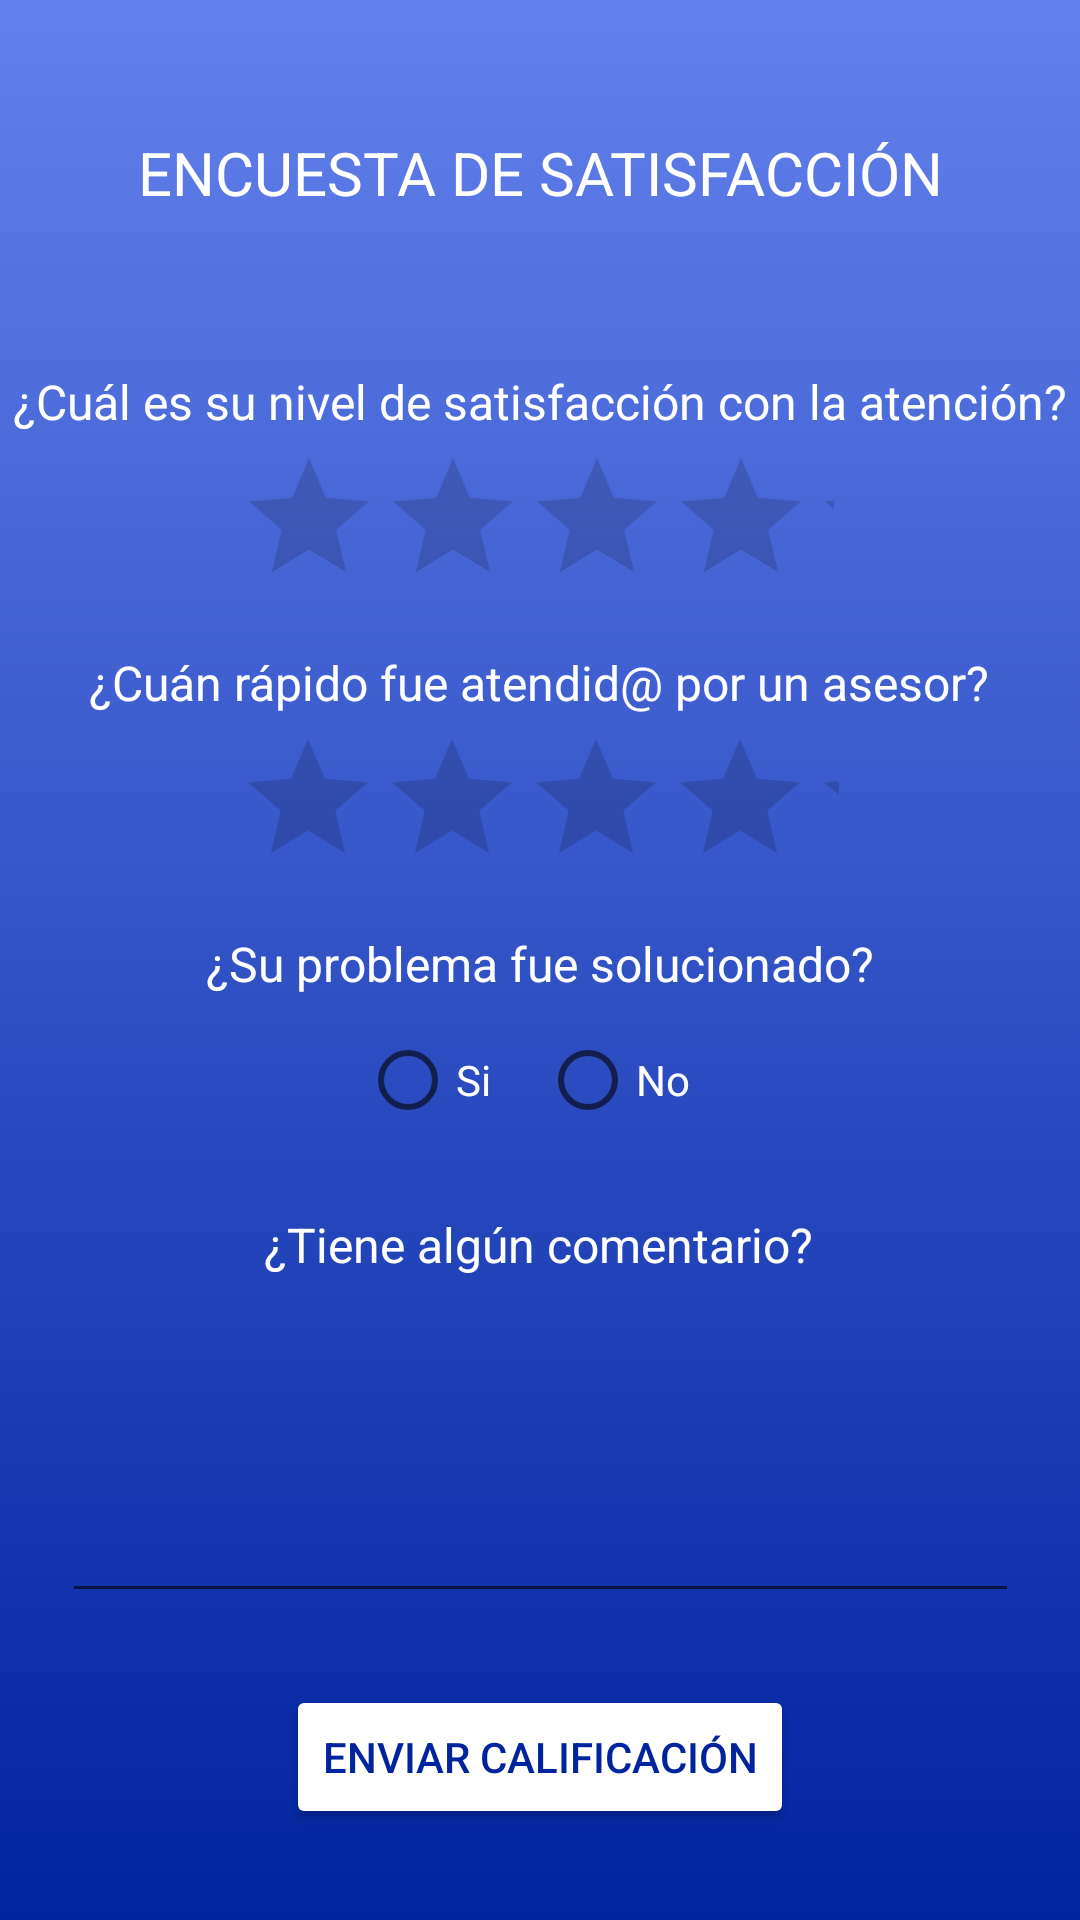

The Android layout XML behind this screen, and the referenced resources:
<!-- AndroidManifest.xml: application theme Theme.Bicisupport -->
<!-- res/layout/activity_encuesta_satisfaccion_chat.xml -->
<?xml version="1.0" encoding="utf-8"?>
<androidx.constraintlayout.widget.ConstraintLayout xmlns:android="http://schemas.android.com/apk/res/android"
    xmlns:app="http://schemas.android.com/apk/res-auto"
    xmlns:tools="http://schemas.android.com/tools"
    android:layout_width="match_parent"
    android:layout_height="match_parent"
    android:background="@drawable/gradiente_color"
    tools:context=".EncuestaSatisfaccionChat">

    <TextView
        android:id="@+id/textView"
        android:layout_width="wrap_content"
        android:layout_height="wrap_content"
        android:layout_marginTop="44dp"
        android:text="@string/encuesta_titulo"
        android:textColor="#FFFFFF"
        android:textSize="20sp"
        app:layout_constraintEnd_toEndOf="parent"
        app:layout_constraintStart_toStartOf="parent"
        app:layout_constraintTop_toTopOf="parent" />

    <TextView
        android:id="@+id/textView4"
        android:layout_width="wrap_content"
        android:layout_height="wrap_content"
        android:layout_marginTop="52dp"
        android:text="@string/encuesta_p1"
        android:textColor="#FFFFFF"
        android:textSize="16sp"
        app:layout_constraintEnd_toEndOf="parent"
        app:layout_constraintStart_toStartOf="parent"
        app:layout_constraintTop_toBottomOf="@+id/textView" />

    <TextView
        android:id="@+id/textView5"
        android:layout_width="wrap_content"
        android:layout_height="wrap_content"
        android:layout_marginTop="20dp"
        android:text="@string/encuesta_p2"
        android:textColor="#FFFFFF"
        android:textSize="16sp"
        app:layout_constraintEnd_toEndOf="parent"
        app:layout_constraintHorizontal_bias="0.495"
        app:layout_constraintStart_toStartOf="parent"
        app:layout_constraintTop_toBottomOf="@+id/ratingBar3" />

    <TextView
        android:id="@+id/textView6"
        android:layout_width="wrap_content"
        android:layout_height="wrap_content"
        android:layout_marginTop="20dp"
        android:text="@string/encuesta_p3"
        android:textColor="#FFFFFF"
        android:textSize="16sp"
        app:layout_constraintEnd_toEndOf="parent"
        app:layout_constraintStart_toStartOf="parent"
        app:layout_constraintTop_toBottomOf="@+id/ratingBar4" />

    <TextView
        android:id="@+id/textView7"
        android:layout_width="wrap_content"
        android:layout_height="wrap_content"
        android:layout_marginTop="20dp"
        android:contentDescription="@string/encuesta_ayuda"
        android:text="@string/encuesta_p4"
        android:textColor="#FFFFFF"
        android:textSize="16sp"
        app:layout_constraintEnd_toEndOf="parent"
        app:layout_constraintHorizontal_bias="0.497"
        app:layout_constraintStart_toStartOf="parent"
        app:layout_constraintTop_toBottomOf="@+id/radioGroup"
        tools:ignore="SpeakableTextPresentCheck" />

    <Button
        android:id="@+id/enviarEncuesta"
        android:layout_width="wrap_content"
        android:layout_height="wrap_content"
        android:layout_marginTop="24dp"
        android:backgroundTint="#ffffff"
        android:text="@string/encuesta_enviar"
        android:textColor="#00239E"
        app:layout_constraintEnd_toEndOf="parent"
        app:layout_constraintStart_toStartOf="parent"
        app:layout_constraintTop_toBottomOf="@+id/editTextTextMultiLine" />

    <EditText
        android:id="@+id/editTextTextMultiLine"
        android:layout_width="319dp"
        android:layout_height="104dp"
        android:layout_marginTop="8dp"
        android:autofillHints=""
        android:ems="10"
        android:gravity="start|top"
        android:inputType="textMultiLine"
        android:labelFor="@id/textView7"
        android:textColor="#FFFFFF"
        android:textColorHint="#FFFFFF"
        android:textSize="12sp"
        app:layout_constraintEnd_toEndOf="parent"
        app:layout_constraintStart_toStartOf="parent"
        app:layout_constraintTop_toBottomOf="@+id/textView7"
        tools:ignore="SpeakableTextPresentCheck" />

    <RatingBar
        android:id="@+id/ratingBar3"
        android:layout_width="199dp"
        android:layout_height="48dp"
        android:layout_marginTop="4dp"
        android:isIndicator="false"
        android:numStars="5"
        android:rating="0"
        android:stepSize="1"
        app:layout_constraintEnd_toEndOf="parent"
        app:layout_constraintHorizontal_bias="0.49"
        app:layout_constraintStart_toStartOf="parent"
        app:layout_constraintTop_toBottomOf="@+id/textView4"
        tools:ignore="SpeakableTextPresentCheck" />

    <RatingBar
        android:id="@+id/ratingBar4"
        android:layout_width="201dp"
        android:layout_height="48dp"
        android:layout_marginTop="4dp"
        android:numStars="5"
        android:rating="0"
        android:stepSize="1"
        app:layout_constraintEnd_toEndOf="parent"
        app:layout_constraintHorizontal_bias="0.495"
        app:layout_constraintStart_toStartOf="parent"
        app:layout_constraintTop_toBottomOf="@+id/textView5"
        tools:ignore="SpeakableTextPresentCheck" />

    <RadioGroup
        android:id="@+id/radioGroup"
        android:layout_width="wrap_content"
        android:layout_height="48dp"
        android:layout_marginTop="4dp"
        android:orientation="horizontal"
        app:layout_constraintEnd_toEndOf="parent"
        app:layout_constraintStart_toStartOf="parent"
        app:layout_constraintTop_toBottomOf="@+id/textView6">

        <RadioButton
            android:id="@+id/radioButton"
            android:layout_width="60dp"
            android:layout_height="wrap_content"
            android:text="@string/encuesta_si"
            android:textColor="#FFFFFF" />

        <RadioButton
            android:id="@+id/radioButton3"
            android:layout_width="60dp"
            android:layout_height="wrap_content"
            android:text="@string/encuesta_no"
            android:textColor="#FFFFFF" />
    </RadioGroup>

</androidx.constraintlayout.widget.ConstraintLayout>
<!-- resources referenced by this layout -->
<resources>
  <!-- drawable gradiente_color (drawable) -->
  <?xml version="1.0" encoding="utf-8"?>
  <selector xmlns:android="http://schemas.android.com/apk/res/android">
  <item>
      <shape>
          <gradient
              android:startColor="#00239E"
              android:endColor="#6281EC"
              android:angle="90"
              android:type="linear"/>
      </shape>
  </item>
  </selector>
  <string name="encuesta_ayuda">Comentarios sobre la atención</string>
  <string name="encuesta_enviar">Enviar Calificación</string>
  <string name="encuesta_no">No</string>
  <string name="encuesta_p1">¿Cuál es su nivel de satisfacción con la atención?</string>
  <string name="encuesta_p2">¿Cuán rápido fue atendid@ por un asesor?</string>
  <string name="encuesta_p3">¿Su problema fue solucionado?</string>
  <string name="encuesta_p4">¿Tiene algún comentario?</string>
  <string name="encuesta_si">Si</string>
  <string name="encuesta_titulo">ENCUESTA DE SATISFACCIÓN</string>
  <style name="Theme.Bicisupport" parent="Theme.MaterialComponents.DayNight.DarkActionBar">
          
          <item name="colorPrimary">@color/purple_500</item>
          <item name="colorPrimaryVariant">@color/purple_700</item>
          <item name="colorOnPrimary">@color/white</item>
          
          <item name="colorSecondary">@color/teal_200</item>
          <item name="colorSecondaryVariant">@color/teal_700</item>
          <item name="colorOnSecondary">@color/black</item>
          
          <item name="android:statusBarColor" tools:targetApi="l">?attr/colorPrimaryVariant</item>
          
      </style>
  <color name="purple_500">#FF6200EE</color>
  <color name="purple_700">#FF3700B3</color>
  <color name="white">#FFFFFFFF</color>
  <color name="teal_200">#FF03DAC5</color>
  <color name="teal_700">#FF018786</color>
  <color name="black">#FF000000</color>
</resources>
